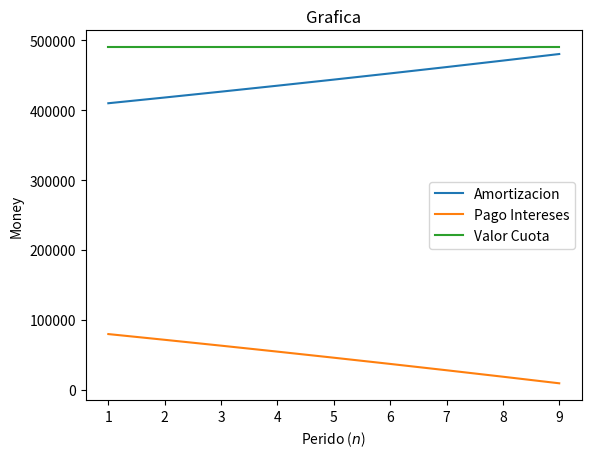

This figure's Python source:
import matplotlib.pyplot as plt
import numpy as np

def vcuota(prestamo,i,n):
    return prestamo*(i * (1 + i)**n)/((1 + i)**n - 1)

prestamo = 4000000 #float(input("Ingrese el valor del prestamo ($): "))

i = 2 #float(input("Ingrese el valor de la tasa de interes (%): "))
i = i/100

n = 9 #int(input("Ingrese el numero de peridos (meses): "))

# Para construir una tabla primero realizo el encabezado
# \t\t es la tabulacion
print("#Cuota\t\tV. Cuota\t\tPago Int.\t\tAmortizacion\tSaldo")

# Necesito almancear una lista para no perder los datos
cuota = np.zeros(n + 1)
pagoint = np.zeros(n + 1)
amort = np.zeros(n + 1)
saldo = np.zeros(n + 1)

cuota0 = vcuota(prestamo,i,n)
cuota[:] = cuota0
saldo[0] = prestamo
# Como es un arreglo necesito moverme en toda la matriz
for j in range(1,n+1):
    pagoint[j] = saldo[j-1] * i
    amort[j] = cuota0 - pagoint[j]
    saldo[j] = saldo[j-1] - amort[j]

    print("{0}\t\t\t{1:.2f}\t\t{2:.2f}\t\t{3:.2f}\t\t{4:.2f}".format(j,cuota0,pagoint[j],amort[j],saldo[j]))

# Para Graficar
x = np.linspace(0,n,n+1)
plt.plot(x[1:n+1],amort[1:n+1],label="Amortizacion")
plt.plot(x[1:n+1],pagoint[1:n+1],label="Pago Intereses")
plt.plot(x[1:n+1],cuota[1:n+1],label="Valor Cuota")
plt.xlabel("Perido ($n$)")
plt.ylabel("Money")
plt.legend()
plt.title("Grafica")
plt.show()